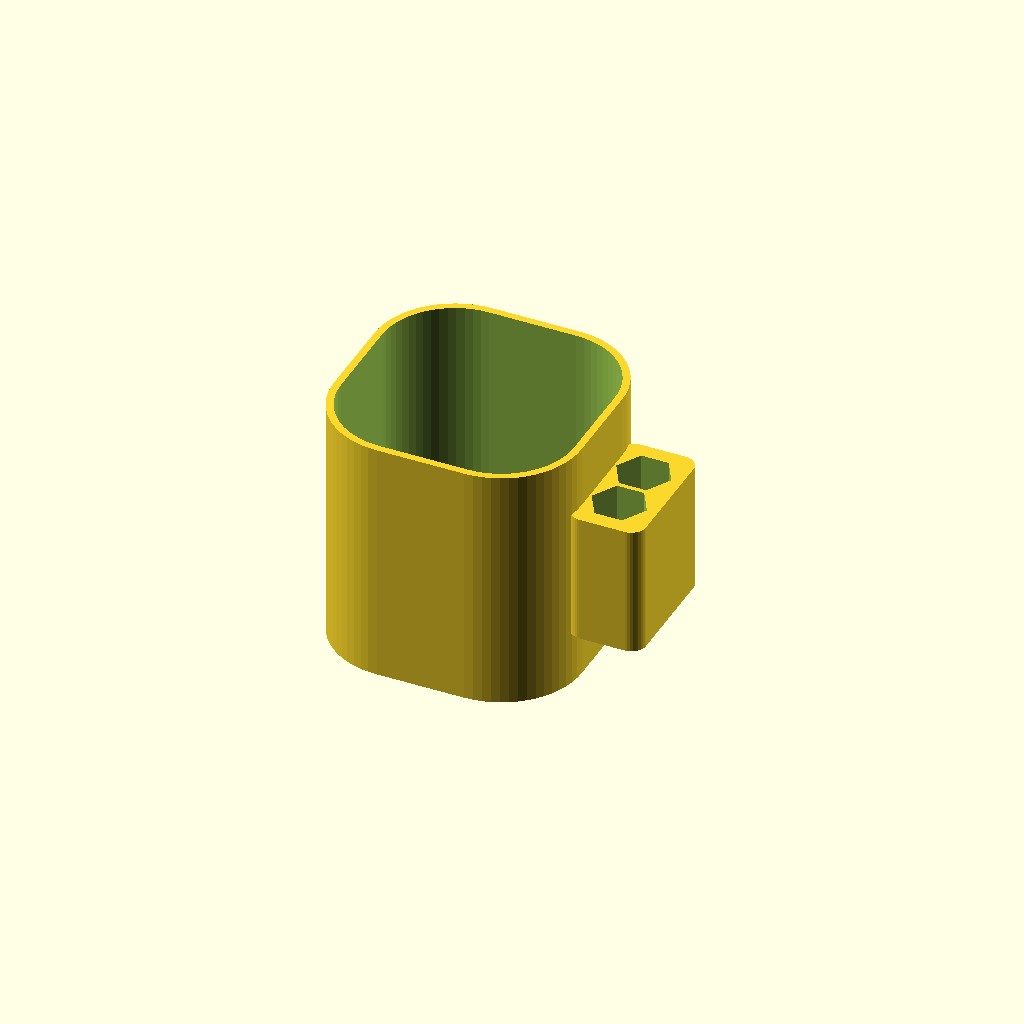
Cell 1: the model at its default parameters.
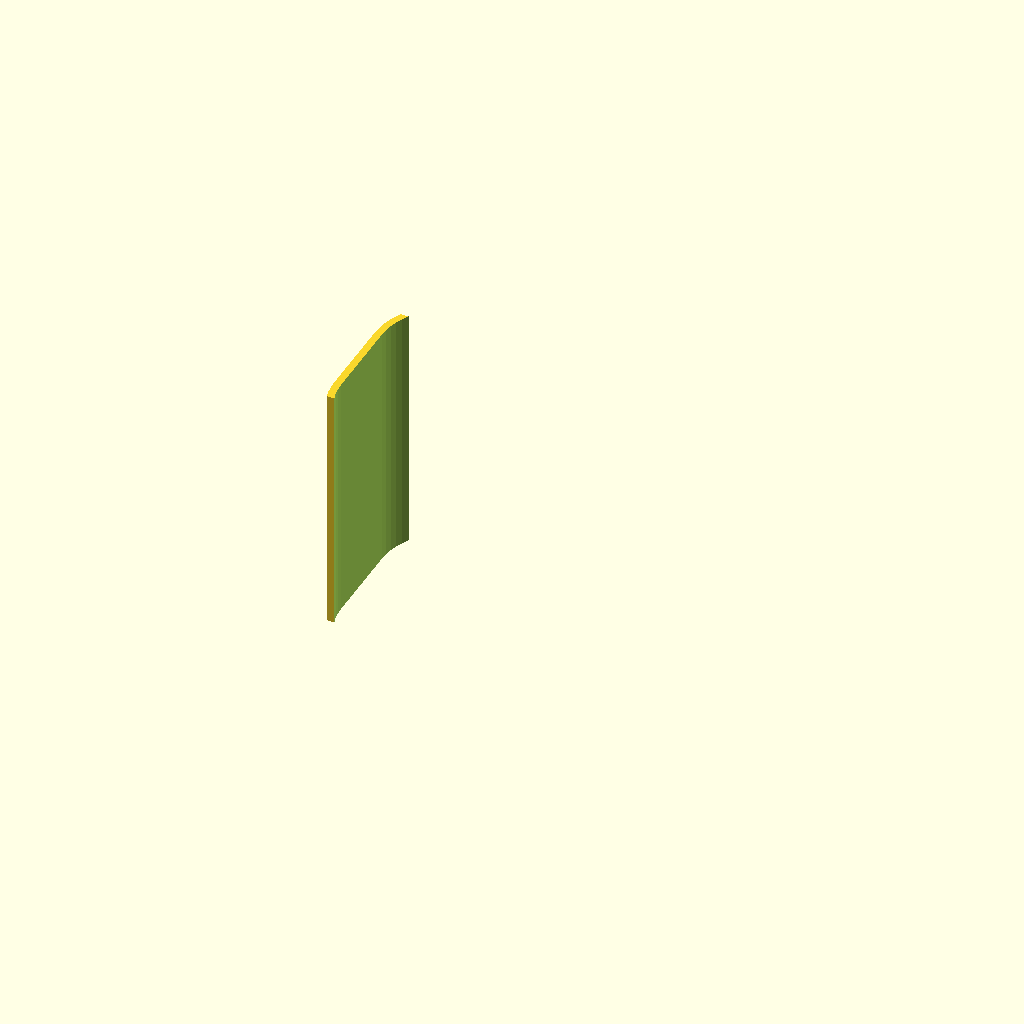
Cell 2: test_fragment = true (everything else at default).
One fixed orthographic camera (rotation 55°, 0°, 25°; colour scheme Cornfield) for every cell.
The OpenSCAD source (models/2026-04-19-screwdriver-holder/screwdriver-holder.scad):
// OpenSCAD: держатель отвёртки — скорлупа со скруглённым прямоугольным пазом и боковым крепёжным блоком
// Версия: v1.0 — начальная геометрия по заданным размерам

description = "Rounded-rect shell (34 mm inner, r5), 1 mm wall, open bottom, side 17³ holder and two hex holes";
version_str = "1.0";

use <../modules.scad>;

// ===== Точность аппроксимации окружностей =====
$fn = 0;
$fa = 6;
$fs = 0.35;
pin_fs = 0.25;

// ===== Режим печати тест‑фрагментов =====
test_fragment = false;
frag_size = 20;
frag_index = 0;
frag_gap_x = 10;
frag_h_extra = 20;

// ===== Общие доп. параметры =====
tiny = 0.1;
edge_chamfer_z = 1;
edge_chamfer_x = 5;
edge_chamfer_y = 5;
screen_frame_gap = 0.2;

// ===== Комментарии ===========================
/*
Модель: одна деталь для печати — «стакан» под рукоятку и блок крепления на внешней стенке.
Ось Z вверх, дно стакана на Z=0.

Фрагменты (имена с _):
- shell_wall — внешняя скорлупа без дна: внутри скруглённый прямоугольник 34×34, r=5 мм, высота 35 мм
- holder_block — скруглённый блок, центрирован на выбранной внешней стенке
- holder_hex_cut — два вертикальных шестигранных отверстия (параллельные грани 6 мм), по горизонтали

Деталь для вывода: base = union(shell_wall, holder_block) − holder_hex_cut
*/

// ===== Параметры модели =====
// --- shell (скорлупа) ---
shell_h = 35;
inner_flat_x = 32;
inner_flat_y = 32;
inner_corner_r = 10;
wall_th = 1;
shell_bottom_th = 0;

// --- holder (блок на стенке) ---
holder_depth_x = 10;
holder_width_y = 18;
holder_height_z = 18;
holder_corner_r = 2; // скругление углов блока в плане XY
holder_shift_x = -0.7; // сдвиг holder по оси X, мм
holder_center_wall_z = 0.8; // перегородка по центру holder вдоль XY, мм
holder_face = "x_plus"; // x_plus | x_minus | y_plus | y_minus — внешняя стенка, к которой крепится блок
holder_overlap_shell = 0.25;

// шестигранник: расстояние между параллельными гранями (across flats), мм
hex_flat_to_flat = 6.35;
hex_depth_clearance = 0.2;

// ===== Вычисляемые размеры =====
outer_flat_x = inner_flat_x + 2 * wall_th;
outer_flat_y = inner_flat_y + 2 * wall_th;
outer_corner_r = inner_corner_r + wall_th;

base_h = shell_h;

function holder_min_x() =
  (
    (holder_face == "x_minus") ? (-holder_depth_x + holder_overlap_shell) :
    (holder_face == "y_plus" || holder_face == "y_minus") ? ((outer_flat_x - holder_width_y) / 2) :
    0
  ) + holder_shift_x;

function holder_max_x() =
  (
    (holder_face == "x_plus") ? (outer_flat_x + holder_depth_x) :
    outer_flat_x
  ) + holder_shift_x;

function holder_min_y() =
  (holder_face == "y_minus") ? (-holder_depth_x + holder_overlap_shell) :
  (holder_face == "x_plus" || holder_face == "x_minus") ? ((outer_flat_y - holder_width_y) / 2) :
  0;

function holder_max_y() =
  (holder_face == "y_plus") ? (outer_flat_y + holder_depth_x) :
  outer_flat_y;

footprint_l = holder_max_x() - holder_min_x();
footprint_w = holder_max_y() - holder_min_y();

function hex_circumradius_from_flat(ftf) = (ftf + hex_depth_clearance) / sqrt(3);

function clamp(val, lo, hi) = max(lo, min(val, hi));

// ===== Вспомогательные модули ====================
module hex_prism_vertical(h, ftf) {
  r = hex_circumradius_from_flat(ftf);
  translate([0, 0, -tiny])
    cylinder(h = h + 2 * tiny, r = r, $fn = 6, $fs = pin_fs, $fa = 6);
}

// Позиция блока: минимальный угол касания внешней грани — (hx, hy, hz)
function holder_origin() =
  (holder_face == "x_plus")
    ? [outer_flat_x - holder_overlap_shell + holder_shift_x, (outer_flat_y - holder_width_y) / 2, (shell_h - holder_height_z) / 2]
  : (holder_face == "x_minus")
    ? [-holder_depth_x + holder_overlap_shell + holder_shift_x, (outer_flat_y - holder_width_y) / 2, (shell_h - holder_height_z) / 2]
  : (holder_face == "y_plus")
    ? [(outer_flat_x - holder_width_y) / 2 + holder_shift_x, outer_flat_y - holder_overlap_shell, (shell_h - holder_height_z) / 2]
    : [(outer_flat_x - holder_width_y) / 2 + holder_shift_x, -holder_depth_x + holder_overlap_shell, (shell_h - holder_height_z) / 2];

// Локальные координаты отверстий в плане блока (ось отверстия Z): [u, v] в системе «глубина × ширина» блока
holder_hole_uv = [
  [holder_depth_x / 2, holder_width_y * 0.30],
  [holder_depth_x / 2, holder_width_y * 0.70],
];

// ===== Модули фрагментов детали ====================
module shell_wall() {
  // Стенка начинается на z=edge_chamfer_z: нижняя фаска у старого
  // rounded_rect_extrude_bottom_chamfer не генерировалась (баг modules.scad <1.3),
  // деталь напечатана именно так — геометрия закреплена явно.
  difference() {
    translate([0, 0, edge_chamfer_z])
      rr_extrude(
        size = [outer_flat_x, outer_flat_y],
        r = outer_corner_r,
        h = shell_h - edge_chamfer_z
      );
    translate([wall_th, wall_th, -tiny])
      rr_extrude(
        size = [inner_flat_x, inner_flat_y],
        r = max(inner_corner_r, 0),
        h = shell_h + 2 * tiny
      );
  }
}

module holder_block() {
  o = holder_origin();
  sx = (holder_face == "x_plus" || holder_face == "x_minus")
    ? (holder_depth_x + holder_overlap_shell)
    : holder_width_y;
  sy = (holder_face == "x_plus" || holder_face == "x_minus")
    ? holder_width_y
    : (holder_depth_x + holder_overlap_shell);
  r = clamp(holder_corner_r, 0, min(sx, sy) / 2 - tiny);

  if (holder_face == "x_plus" || holder_face == "x_minus") {
    translate(o)
      rr_extrude(size = [sx, sy], r = r, h = holder_height_z);
  } else {
    translate(o)
      rr_extrude(size = [sx, sy], r = r, h = holder_height_z);
  }
}

module holder_hex_cut() {
  o = holder_origin();
  hz = o[2];
  split_z = clamp(holder_center_wall_z, 0, holder_height_z - 2 * tiny);
  seg_h = (holder_height_z - split_z) / 2;
  z_bottom = 0;
  z_top = seg_h + split_z;
  if (holder_face == "x_plus" || holder_face == "x_minus") {
    for (p = holder_hole_uv) {
      translate([o[0], o[1], hz])
        translate([p[0], p[1], 0])
          union() {
            translate([0, 0, z_bottom])
              hex_prism_vertical(seg_h, hex_flat_to_flat);
            translate([0, 0, z_top])
              hex_prism_vertical(seg_h, hex_flat_to_flat);
          }
    }
  } else {
    for (p = holder_hole_uv) {
      translate([o[0], o[1], hz])
        translate([p[1], p[0], 0])
          union() {
            translate([0, 0, z_bottom])
              hex_prism_vertical(seg_h, hex_flat_to_flat);
            translate([0, 0, z_top])
              hex_prism_vertical(seg_h, hex_flat_to_flat);
          }
    }
  }
}

// ===== Сборка основной детали ====================
module base() {
  difference() {
    union() {
      shell_wall();
      holder_block();
    }
    holder_hex_cut();
  }
}

// ===== Вывод всех фрагментов ====================
module show_all() {
  clip_for_fragments_bbox(
    footprint_l,
    footprint_w,
    base_h,
    test_fragment,
    frag_size,
    frag_index,
    frag_h_extra
  ) {
    translate([-holder_min_x(), -holder_min_y(), 0])
      base();
  }
}

// ===== Точка входа ====================
module main() {
  show_all();
}

main();
Parameter table extracted from the source (name, type, default, range or options):
version_str: string, default "1.0"
pin_fs: number, default 0.25
test_fragment: bool, default false
frag_size: number, default 20
frag_index: number, default 0
frag_gap_x: number, default 10
frag_h_extra: number, default 20
tiny: number, default 0.1
edge_chamfer_z: number, default 1
edge_chamfer_x: number, default 5
edge_chamfer_y: number, default 5
screen_frame_gap: number, default 0.2
shell_h: number, default 35
inner_flat_x: number, default 32
inner_flat_y: number, default 32
inner_corner_r: number, default 10
wall_th: number, default 1
shell_bottom_th: number, default 0
holder_depth_x: number, default 10
holder_width_y: number, default 18
holder_height_z: number, default 18
holder_corner_r: number, default 2
holder_shift_x: number, default -0.7
holder_center_wall_z: number, default 0.8
holder_face: string, default "x_plus"
holder_overlap_shell: number, default 0.25
hex_flat_to_flat: number, default 6.35
hex_depth_clearance: number, default 0.2
